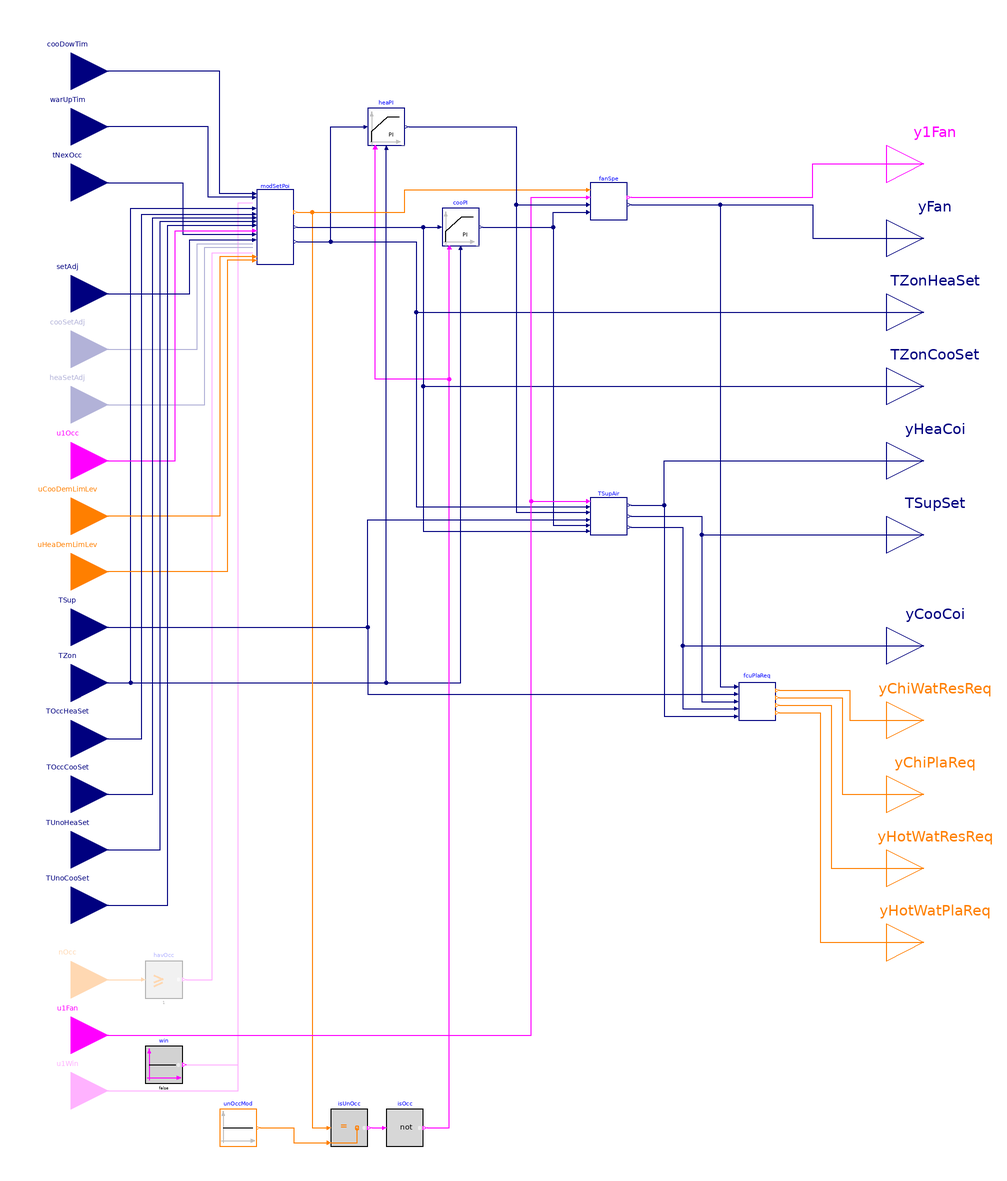

Above is the diagram view of the following Modelica model: its components placed by their Placement annotations and its connect equations drawn as lines.

block Controller
  "Fan coil unit controller that comprises subsequences for controlling fan speed and supply air temperature"

  parameter BuildingsLite.Controls.OBC.ASHRAE.G36.Types.CoolingCoil cooCoi=BuildingsLite.Controls.OBC.ASHRAE.G36.Types.CoolingCoil.WaterBased
    "Cooling coil type"
    annotation (__cdl(ValueInReference=false),
                Dialog(group="System and building parameters"));

  parameter BuildingsLite.Controls.OBC.ASHRAE.G36.Types.HeatingCoil heaCoi=BuildingsLite.Controls.OBC.ASHRAE.G36.Types.HeatingCoil.WaterBased
    "Heating coil type"
    annotation (__cdl(ValueInReference=false),
                Dialog(group="System and building parameters"));

  parameter Boolean have_winSen=false
    "True if the zone has window status sensor"
    annotation(__cdl(ValueInReference=false));

  parameter Boolean have_occSen=false
    "True if the zone has occupancy sensor"
    annotation(__cdl(ValueInReference=false));

  parameter Real heaDea(
    final unit="1",
    displayUnit="1")=0.1
    "Heating loop signal limit above which controller operation changes from deadband mode to heating mode"
    annotation (__cdl(ValueInReference=false),
      Dialog(enable=heaCoi==BuildingsLite.Controls.OBC.ASHRAE.G36.Types.HeatingCoil.WaterBased
             or heaCoi==BuildingsLite.Controls.OBC.ASHRAE.G36.Types.HeatingCoil.Electric));

  parameter Real cooDea(
    final unit="1",
    displayUnit="1")=0.1
    "Cooling loop signal limit above which controller operation changes from deadband mode to cooling mode"
    annotation(__cdl(ValueInReference=false),
      Dialog(enable=cooCoi==BuildingsLite.Controls.OBC.ASHRAE.G36.Types.CoolingCoil.WaterBased
             or cooCoi==BuildingsLite.Controls.OBC.ASHRAE.G36.Types.CoolingCoil.DXCoil));

  parameter BuildingsLite.Controls.OBC.CDL.Types.SimpleController cooConTyp=
    BuildingsLite.Controls.OBC.CDL.Types.SimpleController.PI
    "Type of cooling loop signal controller"
    annotation (Dialog(tab="PID parameters", group="Cooling loop control",
      enable=cooCoi==BuildingsLite.Controls.OBC.ASHRAE.G36.Types.CoolingCoil.WaterBased
             or cooCoi==BuildingsLite.Controls.OBC.ASHRAE.G36.Types.CoolingCoil.DXCoil));

  parameter Real kCoo(
    final unit="1/K")=0.1
    "Gain for cooling control loop signal"
    annotation(Dialog(tab="PID parameters", group="Cooling loop control",
      enable=cooCoi==BuildingsLite.Controls.OBC.ASHRAE.G36.Types.CoolingCoil.WaterBased
             or cooCoi==BuildingsLite.Controls.OBC.ASHRAE.G36.Types.CoolingCoil.DXCoil));

  parameter Real TiCoo(
    final unit="s")=900
    "Time constant of integrator block for cooling control loop signal"
    annotation(Dialog(tab="PID parameters", group="Cooling loop control",
      enable=(cooConTyp == BuildingsLite.Controls.OBC.CDL.Types.SimpleController.PI
              or cooConTyp == BuildingsLite.Controls.OBC.CDL.Types.SimpleController.PID)
          and (cooCoi==BuildingsLite.Controls.OBC.ASHRAE.G36.Types.CoolingCoil.WaterBased
               or cooCoi==BuildingsLite.Controls.OBC.ASHRAE.G36.Types.CoolingCoil.DXCoil)));

  parameter Real TdCoo(
    final unit="s")=0.1
    "Time constant of derivative block for cooling control loop signal"
    annotation (Dialog(tab="PID parameters", group="Cooling loop control",
      enable=(cooConTyp == BuildingsLite.Controls.OBC.CDL.Types.SimpleController.PD
              or cooConTyp == BuildingsLite.Controls.OBC.CDL.Types.SimpleController.PID)
          and (cooCoi==BuildingsLite.Controls.OBC.ASHRAE.G36.Types.CoolingCoil.WaterBased
               or cooCoi==BuildingsLite.Controls.OBC.ASHRAE.G36.Types.CoolingCoil.DXCoil)));

  parameter BuildingsLite.Controls.OBC.CDL.Types.SimpleController heaConTyp=
    BuildingsLite.Controls.OBC.CDL.Types.SimpleController.PI
    "Type of heating loop signal controller"
    annotation(Dialog(tab="PID parameters", group="Heating loop control",
      enable=heaCoi==BuildingsLite.Controls.OBC.ASHRAE.G36.Types.HeatingCoil.WaterBased
             or heaCoi==BuildingsLite.Controls.OBC.ASHRAE.G36.Types.HeatingCoil.Electric));

  parameter Real kHea(
    final unit="1/K")=0.1
    "Gain for heating control loop signal"
    annotation(Dialog(tab="PID parameters", group="Heating loop control",
      enable=heaCoi==BuildingsLite.Controls.OBC.ASHRAE.G36.Types.HeatingCoil.WaterBased
             or heaCoi==BuildingsLite.Controls.OBC.ASHRAE.G36.Types.HeatingCoil.Electric));

  parameter Real TiHea(
    final unit="s")=900
    "Time constant of integrator block for heating control loop signal"
    annotation(Dialog(tab="PID parameters", group="Heating loop control",
      enable=(heaConTyp == BuildingsLite.Controls.OBC.CDL.Types.SimpleController.PI
             or heaConTyp == BuildingsLite.Controls.OBC.CDL.Types.SimpleController.PID)
        and (heaCoi==BuildingsLite.Controls.OBC.ASHRAE.G36.Types.HeatingCoil.WaterBased
             or heaCoi==BuildingsLite.Controls.OBC.ASHRAE.G36.Types.HeatingCoil.Electric)));

  parameter Real TdHea(
    final unit="s")=0.1
    "Time constant of derivative block for heating control loop signal"
    annotation (Dialog(tab="PID parameters", group="Heating loop control",
      enable=(heaConTyp == BuildingsLite.Controls.OBC.CDL.Types.SimpleController.PD
              or heaConTyp == BuildingsLite.Controls.OBC.CDL.Types.SimpleController.PID)
          and (heaCoi==BuildingsLite.Controls.OBC.ASHRAE.G36.Types.HeatingCoil.WaterBased
              or heaCoi==BuildingsLite.Controls.OBC.ASHRAE.G36.Types.HeatingCoil.Electric)));

  parameter BuildingsLite.Controls.OBC.CDL.Types.SimpleController cooCoiConTyp=
    BuildingsLite.Controls.OBC.CDL.Types.SimpleController.PI
    "Type of cooling coil controller"
    annotation(Dialog(tab="PID parameters", group="Cooling coil control",
      enable=cooCoi==BuildingsLite.Controls.OBC.ASHRAE.G36.Types.CoolingCoil.WaterBased
             or cooCoi==BuildingsLite.Controls.OBC.ASHRAE.G36.Types.CoolingCoil.DXCoil));

  parameter Real kCooCoi(
    final unit="1/K")=0.1
    "Gain for cooling coil control signal"
    annotation(Dialog(tab="PID parameters", group="Cooling coil control",
      enable=cooCoi==BuildingsLite.Controls.OBC.ASHRAE.G36.Types.CoolingCoil.WaterBased
             or cooCoi==BuildingsLite.Controls.OBC.ASHRAE.G36.Types.CoolingCoil.DXCoil));

  parameter Real TiCooCoi(
    final unit="s")=900
    "Time constant of integrator block for cooling coil control signal"
    annotation(Dialog(tab="PID parameters", group="Cooling coil control",
      enable=(cooCoiConTyp == BuildingsLite.Controls.OBC.CDL.Types.SimpleController.PI
             or cooCoiConTyp == BuildingsLite.Controls.OBC.CDL.Types.SimpleController.PID)
        and (cooCoi==BuildingsLite.Controls.OBC.ASHRAE.G36.Types.CoolingCoil.WaterBased
             or cooCoi==BuildingsLite.Controls.OBC.ASHRAE.G36.Types.CoolingCoil.DXCoil)));

  parameter Real TdCooCoi(
    final unit="s")=0.1
    "Time constant of derivative block for cooling coil control signal"
    annotation (Dialog(tab="PID parameters", group="Cooling coil control",
      enable=(cooCoiConTyp == BuildingsLite.Controls.OBC.CDL.Types.SimpleController.PD
              or cooCoiConTyp == BuildingsLite.Controls.OBC.CDL.Types.SimpleController.PID)
          and (cooCoi==BuildingsLite.Controls.OBC.ASHRAE.G36.Types.CoolingCoil.WaterBased
              or cooCoi==BuildingsLite.Controls.OBC.ASHRAE.G36.Types.CoolingCoil.DXCoil)));

  parameter BuildingsLite.Controls.OBC.CDL.Types.SimpleController heaCoiConTyp=
    BuildingsLite.Controls.OBC.CDL.Types.SimpleController.PI
    "Type of heating coil controller"
    annotation(Dialog(tab="PID parameters", group="Heating coil control",
      enable=heaCoi==BuildingsLite.Controls.OBC.ASHRAE.G36.Types.HeatingCoil.WaterBased
             or heaCoi==BuildingsLite.Controls.OBC.ASHRAE.G36.Types.HeatingCoil.Electric));

  parameter Real kHeaCoi(
    final unit="1/K")=0.1
    "Gain for heating coil control signal"
    annotation(Dialog(tab="PID parameters", group="Heating coil control",
      enable=heaCoi==BuildingsLite.Controls.OBC.ASHRAE.G36.Types.HeatingCoil.WaterBased
             or heaCoi==BuildingsLite.Controls.OBC.ASHRAE.G36.Types.HeatingCoil.Electric));

  parameter Real TiHeaCoi(
    final unit="s")=900
    "Time constant of integrator block for heating coil control signal"
    annotation(Dialog(tab="PID parameters", group="Heating coil control",
    enable=(heaCoiConTyp == BuildingsLite.Controls.OBC.CDL.Types.SimpleController.PI
            or heaCoiConTyp == BuildingsLite.Controls.OBC.CDL.Types.SimpleController.PID)
        and (heaCoi==BuildingsLite.Controls.OBC.ASHRAE.G36.Types.HeatingCoil.WaterBased
             or heaCoi==BuildingsLite.Controls.OBC.ASHRAE.G36.Types.HeatingCoil.Electric)));

  parameter Real TdHeaCoi(
    final unit="s")=0.1
    "Time constant of derivative block for heatinging coil control signal"
    annotation (Dialog(tab="PID parameters", group="Heating coil control",
      enable=(heaCoiConTyp == BuildingsLite.Controls.OBC.CDL.Types.SimpleController.PD
              or heaCoiConTyp == BuildingsLite.Controls.OBC.CDL.Types.SimpleController.PID)
          and (heaCoi==BuildingsLite.Controls.OBC.ASHRAE.G36.Types.HeatingCoil.WaterBased
              or heaCoi==BuildingsLite.Controls.OBC.ASHRAE.G36.Types.HeatingCoil.Electric)));

  parameter Real uCooFan_min(
    final unit="1")=0.5
    "Cooling loop signal limit at which supply air temperature is at minimum and fan speed starts to be modified"
    annotation (Dialog(tab="Supply air setpoints",
      enable=cooCoi==BuildingsLite.Controls.OBC.ASHRAE.G36.Types.CoolingCoil.WaterBased
             or cooCoi==BuildingsLite.Controls.OBC.ASHRAE.G36.Types.CoolingCoil.DXCoil));

  parameter Real uHeaFan_min(
    final unit="1")=0.5
    "Heating loop signal limit at which supply air temperature is at maximum and fan speed starts to be modified"
    annotation (Dialog(tab="Supply air setpoints",
      enable=heaCoi==BuildingsLite.Controls.OBC.ASHRAE.G36.Types.HeatingCoil.WaterBased
             or heaCoi==BuildingsLite.Controls.OBC.ASHRAE.G36.Types.HeatingCoil.Electric));

  parameter Real TSupSet_max(
    final unit="K",
    displayUnit="degC")
    "Maximum supply air temperature for heating"
    annotation (Dialog(tab="Supply air setpoints",group="Temperature limits",
      enable=heaCoi==BuildingsLite.Controls.OBC.ASHRAE.G36.Types.HeatingCoil.WaterBased
             or heaCoi==BuildingsLite.Controls.OBC.ASHRAE.G36.Types.HeatingCoil.Electric));

  parameter Real TSupSet_min(
    final unit="K",
    displayUnit="degC")
    "Minimum supply air temperature for cooling"
    annotation (Dialog(tab="Supply air setpoints",group="Temperature limits",
      enable=cooCoi==BuildingsLite.Controls.OBC.ASHRAE.G36.Types.CoolingCoil.WaterBased
             or cooCoi==BuildingsLite.Controls.OBC.ASHRAE.G36.Types.CoolingCoil.DXCoil));

  parameter Real deaSpe(
    final unit="1",
    displayUnit="1")=0.1
    "Deadband mode fan speed"
    annotation (__cdl(ValueInReference=false),
      Dialog(tab="Supply air setpoints",group="Fan speed"));

  parameter Real uHeaFan_max(
    final unit="1")=1
    "Maximum heating loop signal at which fan speed is modified"
    annotation (Dialog(tab="Supply air setpoints",group="Fan speed - Heating",
      enable=heaCoi==BuildingsLite.Controls.OBC.ASHRAE.G36.Types.HeatingCoil.WaterBased
             or heaCoi==BuildingsLite.Controls.OBC.ASHRAE.G36.Types.HeatingCoil.Electric));

  parameter Real heaSpe_max(
    final unit="1")=1
    "Maximum fan speed for heating"
    annotation (Dialog(tab="Supply air setpoints",group="Fan speed - Heating",
      enable=heaCoi==BuildingsLite.Controls.OBC.ASHRAE.G36.Types.HeatingCoil.WaterBased
             or heaCoi==BuildingsLite.Controls.OBC.ASHRAE.G36.Types.HeatingCoil.Electric));

  parameter Real heaSpe_min(unit="1")=0.1
    "Minimum fan speed for heating"
    annotation (__cdl(ValueInReference=false),
      Dialog(tab="Supply air setpoints",group="Fan speed - Heating",
      enable=heaCoi==BuildingsLite.Controls.OBC.ASHRAE.G36.Types.HeatingCoil.WaterBased
             or heaCoi==BuildingsLite.Controls.OBC.ASHRAE.G36.Types.HeatingCoil.Electric));

  parameter Real uCooFan_max(unit="1")=1
    "Maximum cooling loop signal at which fan speed is modified"
    annotation (Dialog(tab="Supply air setpoints",group="Fan speed - Cooling",
      enable=cooCoi==BuildingsLite.Controls.OBC.ASHRAE.G36.Types.CoolingCoil.WaterBased
             or cooCoi==BuildingsLite.Controls.OBC.ASHRAE.G36.Types.CoolingCoil.DXCoil));

  parameter Real cooSpe_max(
    final unit="1")=1
    "Maximum fan speed for cooling"
    annotation (Dialog(tab="Supply air setpoints",group="Fan speed - Cooling",
      enable=cooCoi==BuildingsLite.Controls.OBC.ASHRAE.G36.Types.CoolingCoil.WaterBased
             or cooCoi==BuildingsLite.Controls.OBC.ASHRAE.G36.Types.CoolingCoil.DXCoil));

  parameter Real cooSpe_min(
    final unit="1")=0.1
    "Minimum fan speed for cooling"
    annotation (__cdl(ValueInReference=false),
      Dialog(tab="Supply air setpoints",group="Fan speed - Cooling",
      enable=cooCoi==BuildingsLite.Controls.OBC.ASHRAE.G36.Types.CoolingCoil.WaterBased
             or cooCoi==BuildingsLite.Controls.OBC.ASHRAE.G36.Types.CoolingCoil.DXCoil));

  parameter Boolean have_locAdj=true
    "Flag, set to true if both cooling and heating setpoint are adjustable through a single common knob"
    annotation (Dialog(tab="Adjust temperature setpoint", group="General"));

  parameter Boolean sepAdj=false
    "True: cooling and heating setpoint can be adjusted separately"
    annotation (Dialog(tab="Adjust temperature setpoint", group="General"));

  parameter Boolean ignDemLim=false
    "Flag, set to true to exempt individual zone from demand limit setpoint adjustment"
    annotation (Dialog(tab="Adjust temperature setpoint", group="General"));

  parameter Real bouLim=1
    "Threshold of temperature difference for indicating the end of setback or setup mode"
    annotation (Dialog(tab="Adjust temperature setpoint", group="Advanced"));

  parameter Real TActCoo_max(
    final unit="K",
    displayUnit="degC")=300.15
    "Maximum cooling setpoint during on"
    annotation (Dialog(tab="Adjust temperature setpoint", group="Limits"));

  parameter Real TActCoo_min(
    final unit="K",
    displayUnit="degC")=295.15
    "Minimum cooling setpoint during on"
    annotation (Dialog(tab="Adjust temperature setpoint", group="Limits"));

  parameter Real TActHea_max(
    final unit="K",
    displayUnit="degC")=295.15
    "Maximum heating setpoint during on"
    annotation (Dialog(tab="Adjust temperature setpoint", group="Limits"));

  parameter Real TActHea_min(
    final unit="K",
    displayUnit="degC")=291.15
    "Minimum heating setpoint during on"
    annotation (Dialog(tab="Adjust temperature setpoint", group="Limits"));

  parameter Real TWinOpeCooSet(
    final unit="K",
    displayUnit="degC")=322.15
    "Cooling setpoint when window is open"
    annotation (Dialog(tab="Adjust temperature setpoint", group="Limits"));

  parameter Real TWinOpeHeaSet(
    final unit="K",
    displayUnit="degC")=277.15
    "Heating setpoint when window is open"
    annotation (Dialog(tab="Adjust temperature setpoint", group="Limits"));

  parameter Real incTSetDem_1(
    final unit="K")=0.56
    "Cooling setpoint increase value (degK) when cooling demand limit level 1 is imposed"
    annotation (Dialog(tab="Adjust temperature setpoint", group="Demand control adjustment"));

  parameter Real incTSetDem_2(
    final unit="K")=1.1
    "Cooling setpoint increase value (degK) when cooling demand limit level 2 is imposed"
    annotation (Dialog(tab="Adjust temperature setpoint", group="Demand control adjustment"));

  parameter Real incTSetDem_3(
    final unit="K")=2.2
    "Cooling setpoint increase value (degK) when cooling demand limit level 3 is imposed"
    annotation (Dialog(tab="Adjust temperature setpoint", group="Demand control adjustment"));

  parameter Real decTSetDem_1(
    final unit="K")=0.56
    "Heating setpoint decrease value (degK) when heating demand limit level 1 is imposed"
    annotation (Dialog(tab="Adjust temperature setpoint", group="Demand control adjustment"));

  parameter Real decTSetDem_2(
    final unit="K")=1.1
    "Heating setpoint decrease value (degK) when heating demand limit level 2 is imposed"
    annotation (Dialog(tab="Adjust temperature setpoint", group="Demand control adjustment"));

  parameter Real decTSetDem_3(
    final unit="K")=2.2
    "Heating setpoint decrease value (degK) when heating demand limit level 3 is imposed"
    annotation (Dialog(tab="Adjust temperature setpoint", group="Demand control adjustment"));

  parameter Real chiWatPlaReqLim0(
    final unit="1",
    displayUnit="1")=0.1
    "Valve position limit below which zero chilled water plant requests are sent when one request was previously being sent"
    annotation(Dialog(tab="Request limits", group="Chilled water plant requests",
                      enable=cooCoi==BuildingsLite.Controls.OBC.ASHRAE.G36.Types.CoolingCoil.WaterBased));

  parameter Real chiWatResReqLim0(
    final unit="1",
    displayUnit="1")=0.85
    "Valve position limit below which zero chilled water reset requests are sent when one request was previously being sent"
    annotation(Dialog(tab="Request limits", group="Chilled water temperature reset requests",
                      enable=cooCoi==BuildingsLite.Controls.OBC.ASHRAE.G36.Types.CoolingCoil.WaterBased));

  parameter Real chiWatPlaReqLim1(
    final unit="1",
    displayUnit="1")=0.95
    "Valve position limit above which one chilled water plant request is sent"
    annotation(Dialog(tab="Request limits", group="Chilled water plant requests",
                      enable=cooCoi==BuildingsLite.Controls.OBC.ASHRAE.G36.Types.CoolingCoil.WaterBased));

  parameter Real chiWatResReqLim2(
    final unit="K")=2.78
    "Temperature difference limit between setpoint and supply air temperature above which two chilled water reset requests are sent"
    annotation(Dialog(tab="Request limits", group="Chilled water temperature reset requests",
                      enable=cooCoi==BuildingsLite.Controls.OBC.ASHRAE.G36.Types.CoolingCoil.WaterBased));

  parameter Real chiWatResReqTimLim2(
    final unit="s",
    displayUnit="s")=300
    "Time period for which chiWatResReqLim2 has to be exceeded before two chilled water reset requests are sent"
    annotation(Dialog(tab="Request limits", group="Chilled water temperature reset requests",
                      enable=cooCoi==BuildingsLite.Controls.OBC.ASHRAE.G36.Types.CoolingCoil.WaterBased));

  parameter Real chiWatResReqLim3(
    final unit="K")=5.56
    "Temperature difference limit between setpoint and supply air temperature above which three chilled water reset requests are sent"
    annotation(Dialog(tab="Request limits", group="Chilled water temperature reset requests",
                      enable=cooCoi==BuildingsLite.Controls.OBC.ASHRAE.G36.Types.CoolingCoil.WaterBased));

  parameter Real chiWatResReqTimLim3(
    final unit="s",
    displayUnit="s")=300
    "Time period for which chiWatResReqLim3 has to be exceeded before three chilled water reset requests are sent"
    annotation(Dialog(tab="Request limits", group="Chilled water temperature reset requests",
                      enable=cooCoi==BuildingsLite.Controls.OBC.ASHRAE.G36.Types.CoolingCoil.WaterBased));

  parameter Real hotWatPlaReqLim0(
    final unit="1",
    displayUnit="1")=0.1
    "Valve position limit below which zero hot water plant requests are sent when one request was previously being sent"
    annotation(Dialog(tab="Request limits", group="Hot water requests",
                      enable=heaCoi==BuildingsLite.Controls.OBC.ASHRAE.G36.Types.HeatingCoil.WaterBased));

  parameter Real hotWatResReqLim0(
    final unit="1",
    displayUnit="1")=0.85
    "Valve position limit below which zero hot water reset requests are sent when one request was previously being sent"
    annotation(Dialog(tab="Request limits", group="Hot water requests",
                      enable=heaCoi==BuildingsLite.Controls.OBC.ASHRAE.G36.Types.HeatingCoil.WaterBased));

  parameter Real hotWatPlaReqLim1(
    final unit="1",
    displayUnit="1")=0.95
    "Valve position limit above which one hot water plant request is sent"
    annotation(Dialog(tab="Request limits", group="Hot water requests",
                      enable=heaCoi==BuildingsLite.Controls.OBC.ASHRAE.G36.Types.HeatingCoil.WaterBased));

  parameter Real hotWatResReqLim2(
    final unit="K")=8
    "Temperature difference limit between setpoint and supply air temperature above which two hot water reset requests are sent"
    annotation(Dialog(tab="Request limits", group="Hot water requests",
                      enable=heaCoi==BuildingsLite.Controls.OBC.ASHRAE.G36.Types.HeatingCoil.WaterBased));

  parameter Real hotWatResReqTimLim2(
    final unit="s",
    displayUnit="s")=300
    "Time period for which hotWatResReqLim2 has to be exceeded before two hot water reset requests are sent"
    annotation(Dialog(tab="Request limits", group="Hot water requests",
                      enable=heaCoi==BuildingsLite.Controls.OBC.ASHRAE.G36.Types.HeatingCoil.WaterBased));

  parameter Real hotWatResReqLim3(
    final unit="K")=17
    "Temperature difference limit between setpoint and supply air temperature above which three hot water reset requests are sent"
    annotation(Dialog(tab="Request limits", group="Hot water requests",
                      enable=heaCoi==BuildingsLite.Controls.OBC.ASHRAE.G36.Types.HeatingCoil.WaterBased));

  parameter Real hotWatResReqTimLim3(
    final unit="s",
    displayUnit="s")=300
    "Time period for which hotWatResReqLim3 has to be exceeded before three hot water reset requests are sent"
    annotation(Dialog(tab="Request limits", group="Hot water requests",
                      enable=heaCoi==BuildingsLite.Controls.OBC.ASHRAE.G36.Types.HeatingCoil.WaterBased));

  parameter Real uLow(
    final unit="1",
    displayUnit="1")=-0.1
    "Lower limit of the hysteresis for checking temperature difference"
    annotation (__cdl(ValueInReference=false), Dialog(tab="Advanced"));

  parameter Real uHigh(
    final unit="1",
    displayUnit="1")=0.1
    "Higher limit of the hysteresis for checking temperature difference"
    annotation (__cdl(ValueInReference=false), Dialog(tab="Advanced"));

  parameter Real deaHysLim(
    final unit="1",
    displayUnit="1")=0.05
    "Hysteresis limits for cooling and heating loop signals for deadband mode transitions"
    annotation (__cdl(ValueInReference=false), Dialog(tab="Advanced"));

  parameter Real preWarCooTim(
    final unit="s",
    displayUnit="s")=10800
    "Maximum cool-down or warm-up time"
    annotation(Dialog(tab="Advanced", group="Operation mode"));

  parameter Real THys(
    final unit="K")=0.1
    "Hysteresis for checking temperature difference"
    annotation(__cdl(ValueInReference=false), Dialog(tab="Advanced"));

  parameter Real dFanSpe(
    final unit="1",
    displayUnit="1")=0.05
    "Fan speed hysteresis difference"
    annotation(__cdl(ValueInReference=false), Dialog(tab="Advanced"));

  BuildingsLite.Controls.OBC.CDL.Interfaces.BooleanInput u1Occ
    "Current occupancy period, true if it is in occupant period"
    annotation (Placement(transformation(extent={{-260,60},{-220,100}}),
      iconTransformation(extent={{-240,82},{-200,122}})));

  BuildingsLite.Controls.OBC.CDL.Interfaces.BooleanInput u1Win if have_winSen
    "Window status, normally closed (true), when windows open, it becomes false"
    annotation (Placement(transformation(extent={{-260,-280},{-220,-240}}),
      iconTransformation(extent={{-240,-360},{-200,-320}})));

  BuildingsLite.Controls.OBC.CDL.Interfaces.BooleanInput u1Fan
    "Fan proven on signal"
    annotation (Placement(transformation(extent={{-260,-250},{-220,-210}}),
      iconTransformation(extent={{-240,-320},{-200,-280}})));

  BuildingsLite.Controls.OBC.CDL.Interfaces.IntegerInput uCooDemLimLev
    "Cooling demand limit level"
    annotation (Placement(transformation(extent={{-260,30},{-220,70}}),
      iconTransformation(extent={{-240,40},{-200,80}})));

  BuildingsLite.Controls.OBC.CDL.Interfaces.IntegerInput uHeaDemLimLev
    "Heating demand limit level"
    annotation (Placement(transformation(extent={{-260,0},{-220,40}}),
      iconTransformation(extent={{-240,0},{-200,40}})));

  BuildingsLite.Controls.OBC.CDL.Interfaces.IntegerInput nOcc if have_occSen
    "Number of occupants"
    annotation (Placement(transformation(extent={{-260,-220},{-220,-180}}),
      iconTransformation(extent={{-240,-280},{-200,-240}})));

  BuildingsLite.Controls.OBC.CDL.Interfaces.RealInput warUpTim(
    final unit="s",
    displayUnit="min",
    final quantity="Time")
    "Warm-up time retrieved from optimal warm-up block"
    annotation (Placement(transformation(extent={{-260,240},{-220,280}}),
      iconTransformation(extent={{-240,320},{-200,360}})));

  BuildingsLite.Controls.OBC.CDL.Interfaces.RealInput cooDowTim(
    final unit="s",
    displayUnit="min",
    final quantity="Time")
    "Cool-down time retrieved from optimal cool-down block"
    annotation (Placement(transformation(extent={{-260,270},{-220,310}}),
      iconTransformation(extent={{-240,280},{-200,320}})));

  BuildingsLite.Controls.OBC.CDL.Interfaces.RealInput tNexOcc(
    final unit="s",
    displayUnit="min",
    final quantity="Time")
    "Time to next occupied period"
    annotation (Placement(transformation(extent={{-260,210},{-220,250}}),
      iconTransformation(extent={{-240,240},{-200,280}})));

  BuildingsLite.Controls.OBC.CDL.Interfaces.RealInput TZon(
    final unit="K",
    displayUnit="degC",
    final quantity="ThermodynamicTemperature")
    "Measured zone temperatures"
    annotation (Placement(transformation(extent={{-260,-60},{-220,-20}}),
      iconTransformation(extent={{-240,-80},{-200,-40}})));

  BuildingsLite.Controls.OBC.CDL.Interfaces.RealInput TSup(
    final unit="K",
    displayUnit="degC",
    final quantity="ThermodynamicTemperature")
    "Measured supply air temperature"
    annotation (Placement(transformation(extent={{-260,-30},{-220,10}}),
      iconTransformation(extent={{-240,-40},{-200,0}})));

  BuildingsLite.Controls.OBC.CDL.Interfaces.RealInput setAdj(
    final unit="K",
    displayUnit="degC",
    final quantity="TemperatureDifference")
    if have_locAdj and not sepAdj
    "Setpoint adjustment value"
    annotation (Placement(transformation(extent={{-260,150},{-220,190}}),
      iconTransformation(extent={{-240,200},{-200,240}})));

  BuildingsLite.Controls.OBC.CDL.Interfaces.RealInput cooSetAdj(
    final unit="K",
    displayUnit="degC",
    final quantity="TemperatureDifference") if have_locAdj and sepAdj
    "Cooling setpoint adjustment value"
    annotation (Placement(transformation(extent={{-260,120},{-220,160}}),
      iconTransformation(extent={{-240,160},{-200,200}})));

  BuildingsLite.Controls.OBC.CDL.Interfaces.RealInput heaSetAdj(
    final unit="K",
    displayUnit="degC",
    final quantity="TemperatureDifference") if have_locAdj and sepAdj
    "Heating setpoint adjustment value"
    annotation (Placement(transformation(extent={{-260,90},{-220,130}}),
      iconTransformation(extent={{-240,122},{-200,162}})));

  BuildingsLite.Controls.OBC.CDL.Interfaces.RealInput TOccHeaSet(
    final unit="K",
    displayUnit="degC",
    final quantity="ThermodynamicTemperature")
    "Occupied heating setpoint temperature"
    annotation (Placement(transformation(extent={{-260,-90},{-220,-50}}),
      iconTransformation(extent={{-240,-120},{-200,-80}})));

  BuildingsLite.Controls.OBC.CDL.Interfaces.RealInput TOccCooSet(
    final unit="K",
    displayUnit="degC",
    final quantity="ThermodynamicTemperature")
    "Occupied cooling setpoint temperature"
    annotation (Placement(transformation(extent={{-260,-120},{-220,-80}}),
      iconTransformation(extent={{-240,-160},{-200,-120}})));

  BuildingsLite.Controls.OBC.CDL.Interfaces.RealInput TUnoHeaSet(
    final unit="K",
    displayUnit="degC",
    final quantity="ThermodynamicTemperature")
    "Unoccupied heating setpoint temperature"
    annotation (Placement(transformation(extent={{-260,-150},{-220,-110}}),
      iconTransformation(extent={{-240,-200},{-200,-160}})));

  BuildingsLite.Controls.OBC.CDL.Interfaces.RealInput TUnoCooSet(
    final unit="K",
    displayUnit="degC",
    final quantity="ThermodynamicTemperature")
    "Unoccupied cooling setpoint temperature"
    annotation (Placement(transformation(extent={{-260,-180},{-220,-140}}),
      iconTransformation(extent={{-240,-240},{-200,-200}})));

  BuildingsLite.Controls.OBC.CDL.Interfaces.BooleanOutput y1Fan
    "Fan command on status"
    annotation (Placement(transformation(extent={{200,220},{240,260}}),
      iconTransformation(extent={{200,180},{240,220}})));

  BuildingsLite.Controls.OBC.CDL.Interfaces.IntegerOutput yChiWatResReq
    if cooCoi==BuildingsLite.Controls.OBC.ASHRAE.G36.Types.CoolingCoil.WaterBased
    "Chilled water reset request"
    annotation (Placement(transformation(extent={{200,-80},{240,-40}}),
      iconTransformation(extent={{200,-100},{240,-60}})));

  BuildingsLite.Controls.OBC.CDL.Interfaces.IntegerOutput yChiPlaReq
    if cooCoi==BuildingsLite.Controls.OBC.ASHRAE.G36.Types.CoolingCoil.WaterBased
    "Chiller plant requests"
    annotation (Placement(transformation(extent={{200,-120},{240,-80}}),
      iconTransformation(extent={{200,-140},{240,-100}})));

  BuildingsLite.Controls.OBC.CDL.Interfaces.IntegerOutput yHotWatResReq
     if heaCoi==BuildingsLite.Controls.OBC.ASHRAE.G36.Types.HeatingCoil.WaterBased
    "Hot water reset requests"
    annotation (Placement(transformation(extent={{200,-160},{240,-120}}),
      iconTransformation(extent={{200,-180},{240,-140}})));

  BuildingsLite.Controls.OBC.CDL.Interfaces.IntegerOutput yHotWatPlaReq
    if heaCoi==BuildingsLite.Controls.OBC.ASHRAE.G36.Types.HeatingCoil.WaterBased
    "Hot water plant requests"
    annotation (Placement(transformation(extent={{200,-200},{240,-160}}),
      iconTransformation(extent={{200,-220},{240,-180}})));

  BuildingsLite.Controls.OBC.CDL.Interfaces.RealOutput TSupSet(
    final unit="K",
    displayUnit="degC",
    final quantity="ThermodynamicTemperature")
    "Supply air temperature setpoint"
    annotation (Placement(transformation(extent={{200,20},{240,60}}),
      iconTransformation(extent={{200,-60},{240,-20}})));

  BuildingsLite.Controls.OBC.CDL.Interfaces.RealOutput yFan(
    final min=0,
    final max=1,
    final unit="1")
    "Fan command speed"
    annotation (Placement(transformation(extent={{200,180},{240,220}}),
      iconTransformation(extent={{200,140},{240,180}})));

  BuildingsLite.Controls.OBC.CDL.Interfaces.RealOutput TZonHeaSet(
    final unit="K",
    displayUnit="degC",
    final quantity="ThermodynamicTemperature")
    "Heating setpoint temperature"
    annotation (Placement(transformation(extent={{200,140},{240,180}}),
      iconTransformation(extent={{200,100},{240,140}})));

  BuildingsLite.Controls.OBC.CDL.Interfaces.RealOutput TZonCooSet(
    final unit="K",
    displayUnit="degC",
    final quantity="ThermodynamicTemperature")
    "Cooling setpoint temperature"
    annotation (Placement(transformation(extent={{200,100},{240,140}}),
      iconTransformation(extent={{200,60},{240,100}})));

  BuildingsLite.Controls.OBC.CDL.Interfaces.RealOutput yCooCoi(
    final min=0,
    final max=1,
    final unit="1")
      if cooCoi==BuildingsLite.Controls.OBC.ASHRAE.G36.Types.CoolingCoil.WaterBased
      or cooCoi==BuildingsLite.Controls.OBC.ASHRAE.G36.Types.CoolingCoil.DXCoil
    "Cooling coil control signal"
    annotation (Placement(transformation(extent={{200,-40},{240,0}}),
      iconTransformation(extent={{200,-20},{240,20}})));

  BuildingsLite.Controls.OBC.CDL.Interfaces.RealOutput yHeaCoi(
    final min=0,
    final max=1,
    final unit="1")
      if heaCoi==BuildingsLite.Controls.OBC.ASHRAE.G36.Types.HeatingCoil.WaterBased
      or heaCoi==BuildingsLite.Controls.OBC.ASHRAE.G36.Types.HeatingCoil.Electric
    "Heating coil control signal"
    annotation (Placement(transformation(extent={{200,60},{240,100}}),
      iconTransformation(extent={{200,20},{240,60}})));

  BuildingsLite.Controls.OBC.ASHRAE.G36.AHUs.SingleZone.VAV.SetPoints.ModeAndSetPoints modSetPoi(
    final have_winSen=have_winSen,
    final have_occSen=have_occSen,
    final sepAdj=sepAdj,
    final TActCoo_max=TActCoo_max,
    final TActCoo_min=TActCoo_min,
    final TActHea_max=TActHea_max,
    final TActHea_min=TActHea_min,
    final TWinOpeCooSet=TWinOpeCooSet,
    final TWinOpeHeaSet=TWinOpeHeaSet,
    final have_locAdj=have_locAdj,
    final ignDemLim=ignDemLim,
    final incTSetDem_1=incTSetDem_1,
    final incTSetDem_2=incTSetDem_2,
    final incTSetDem_3=incTSetDem_3,
    final decTSetDem_1=decTSetDem_1,
    final decTSetDem_2=decTSetDem_2,
    final decTSetDem_3=decTSetDem_3,
    final bouLim=bouLim,
    final uLow=uLow,
    final uHigh=uHigh,
    final preWarCooTim=preWarCooTim)
    "Zone setpoint and operation mode"
    annotation (Placement(transformation(origin = {0, -4}, extent = {{-140, 190}, {-120, 230}})));

  BuildingsLite.Controls.OBC.CDL.Reals.PIDWithReset cooPI(
    final reverseActing=false,
    final controllerType=cooConTyp,
    final k=kCoo,
    final Ti=TiCoo,
    final Td=TdCoo,
    r=5)
      if cooCoi == BuildingsLite.Controls.OBC.ASHRAE.G36.Types.CoolingCoil.WaterBased
      or cooCoi == BuildingsLite.Controls.OBC.ASHRAE.G36.Types.CoolingCoil.DXCoil
    "Zone cooling control signal"
    annotation (Placement(transformation(extent={{-40,196},{-20,216}})));

  BuildingsLite.Controls.OBC.CDL.Reals.PIDWithReset heaPI(
    final controllerType=heaConTyp,
    final k=kHea,
    final Ti=TiHea,
    final Td=TdHea,
    r=5)
      if heaCoi == BuildingsLite.Controls.OBC.ASHRAE.G36.Types.HeatingCoil.WaterBased
      or heaCoi == BuildingsLite.Controls.OBC.ASHRAE.G36.Types.HeatingCoil.Electric
    "Zone heating control signal"
    annotation (Placement(transformation(extent={{-80,250},{-60,270}})));

  BuildingsLite.Controls.OBC.ASHRAE.G36.FanCoilUnits.Subsequences.PlantRequests fcuPlaReq(
    final have_hotWatCoi=heaCoi == BuildingsLite.Controls.OBC.ASHRAE.G36.Types.HeatingCoil.WaterBased,
    final have_chiWatCoi=cooCoi == BuildingsLite.Controls.OBC.ASHRAE.G36.Types.CoolingCoil.WaterBased,
    final cooSpe_max=cooSpe_max,
    final heaSpe_max=heaSpe_max,
    final chiWatPlaReqLim0=chiWatPlaReqLim0,
    final chiWatResReqLim0=chiWatResReqLim0,
    final chiWatPlaReqLim1=chiWatPlaReqLim1,
    final chiWatResReqLim2=chiWatResReqLim2,
    final chiWatResReqTimLim2=chiWatResReqTimLim2,
    final chiWatResReqLim3=chiWatResReqLim3,
    final chiWatResReqTimLim3=chiWatResReqTimLim3,
    final hotWatPlaReqLim0=hotWatPlaReqLim0,
    final hotWatResReqLim0=hotWatResReqLim0,
    final hotWatPlaReqLim1=hotWatPlaReqLim1,
    final hotWatResReqLim2=hotWatResReqLim2,
    final hotWatResReqTimLim2=hotWatResReqTimLim2,
    final hotWatResReqLim3=hotWatResReqLim3,
    final hotWatResReqTimLim3=hotWatResReqTimLim3,
    final THys=THys,
    final dFanSpe=dFanSpe)
      if cooCoi == BuildingsLite.Controls.OBC.ASHRAE.G36.Types.CoolingCoil.WaterBased
      or heaCoi == BuildingsLite.Controls.OBC.ASHRAE.G36.Types.HeatingCoil.WaterBased
    "Block for generating chilled water requests and hot water requests for their respective plants"
    annotation (Placement(transformation(extent={{120,-60},{140,-40}})));

  BuildingsLite.Controls.OBC.CDL.Integers.Sources.Constant unOccMod(
    final k=BuildingsLite.Controls.OBC.ASHRAE.G36.Types.OperationModes.unoccupied)
    "Unoccupied mode"
    annotation (Placement(transformation(extent={{-160,-290},{-140,-270}})));

  BuildingsLite.Controls.OBC.CDL.Integers.Equal isUnOcc
    "Check if current operation mode is unoccupied mode"
    annotation (Placement(transformation(extent={{-100,-290},{-80,-270}})));

  BuildingsLite.Controls.OBC.CDL.Logical.Not isOcc
    "If in unoccupied mode, switch off"
    annotation (Placement(transformation(extent={{-70,-290},{-50,-270}})));

  BuildingsLite.Controls.OBC.CDL.Integers.GreaterEqualThreshold havOcc(
    final t=1) if have_occSen
    "Check if there is occupant"
    annotation (Placement(transformation(origin = {2, 10}, extent = {{-202, -220}, {-182, -200}})));

  BuildingsLite.Controls.OBC.ASHRAE.G36.FanCoilUnits.Subsequences.SupplyAirTemperature
    TSupAir(
    final have_cooCoi=cooCoi == BuildingsLite.Controls.OBC.ASHRAE.G36.Types.CoolingCoil.WaterBased
         or cooCoi == BuildingsLite.Controls.OBC.ASHRAE.G36.Types.CoolingCoil.DXCoil,
    final have_heaCoi=heaCoi == BuildingsLite.Controls.OBC.ASHRAE.G36.Types.HeatingCoil.WaterBased
         or heaCoi == BuildingsLite.Controls.OBC.ASHRAE.G36.Types.HeatingCoil.Electric,
    final TSupSet_max=TSupSet_max,
    final uHea_max=uHeaFan_min,
    final TSupSet_min=TSupSet_min,
    final uCoo_max=uCooFan_min,
    final heaDea=heaDea,
    final cooDea=cooDea,
    final cooCoiConTyp=cooCoiConTyp,
    final kCooCoi=kCooCoi,
    final TiCooCoi=TiCooCoi,
    final TdCooCoi=TdCooCoi,
    final heaCoiConTyp=heaCoiConTyp,
    final kHeaCoi=kHeaCoi,
    final TiHeaCoi=TiHeaCoi,
    final TdHeaCoi=TdHeaCoi,
    final deaHysLim=deaHysLim) "Supply air temperature setpoint controller"
    annotation (Placement(transformation(extent={{40,40},{60,60}})));

  BuildingsLite.Controls.OBC.ASHRAE.G36.FanCoilUnits.Subsequences.FanSpeed fanSpe(
    final have_cooCoi=cooCoi == BuildingsLite.Controls.OBC.ASHRAE.G36.Types.CoolingCoil.WaterBased
                   or cooCoi == BuildingsLite.Controls.OBC.ASHRAE.G36.Types.CoolingCoil.DXCoil,
    final have_heaCoi=heaCoi == BuildingsLite.Controls.OBC.ASHRAE.G36.Types.HeatingCoil.WaterBased
                   or heaCoi == BuildingsLite.Controls.OBC.ASHRAE.G36.Types.HeatingCoil.Electric,
    final deaSpe=deaSpe,
    final heaSpe_min=heaSpe_min,
    final uHea_min=uHeaFan_min,
    final heaSpe_max=heaSpe_max,
    final uHea_max=uHeaFan_max,
    final cooSpe_min=cooSpe_min,
    final uCoo_min=uCooFan_min,
    final cooSpe_max=cooSpe_max,
    final uCoo_max=uCooFan_max,
    final heaDea=heaDea,
    final cooDea=cooDea,
    final deaHysLim=deaHysLim) "Fan speed controller"
    annotation (Placement(transformation(extent={{40,210},{60,230}})));

protected
  BuildingsLite.Controls.OBC.CDL.Logical.Sources.Constant win(
    final k=false) if not have_winSen
    "Window status"
    annotation (Placement(transformation(origin = {0, -66}, extent = {{-200, -190}, {-180, -170}})));

equation
  connect(unOccMod.y, isUnOcc.u2) annotation (Line(points={{-138,-280},{-120,-280},
          {-120,-288},{-102,-288}}, color={255,127,0}));
  connect(isUnOcc.y, isOcc.u)
    annotation (Line(points={{-78,-280},{-72,-280}}, color={255,0,255}));
  connect(TZon, cooPI.u_m) annotation (Line(points={{-240,-40},{-30,-40},{-30,194}},
          color={0,0,127}));
  connect(isOcc.y, heaPI.trigger) annotation (Line(points={{-48,-280},{-36,-280},
          {-36,124},{-76,124},{-76,248}}, color={255,0,255}));
  connect(isOcc.y, cooPI.trigger) annotation (Line(points={{-48,-280},{-36,-280},
          {-36,194}}, color={255,0,255}));
  connect(TZon, heaPI.u_m) annotation (Line(points={{-240,-40},{-70,-40},{-70,248}},
          color={0,0,127}));
  connect(modSetPoi.THeaSet, heaPI.u_s) annotation (Line(points={{-118,198},{-100,
          198},{-100,260},{-82,260}},      color={0,0,127}));
  connect(modSetPoi.THeaSet, TZonHeaSet) annotation (Line(points={{-118,198},{-54,
          198},{-54,160},{220,160}},        color={0,0,127}));
  connect(modSetPoi.TCooSet, cooPI.u_s) annotation (Line(points={{-118, 206},{-42,206}}, color={0,0,127}));
  connect(modSetPoi.TCooSet, TZonCooSet) annotation (Line(points={{-118,206},{-50,
          206},{-50,120},{220,120}},    color={0,0,127}));
  connect(TZon, modSetPoi.TZon) annotation (Line(points={{-240,-40},{-208,-40},{
          -208,216},{-142,216}}, color={0,0,127}));
  connect(tNexOcc, modSetPoi.tNexOcc) annotation (Line(points={{-240,230},{-180,
          230},{-180,202},{-142,202}}, color={0,0,127}));
  connect(u1Occ, modSetPoi.u1Occ) annotation (Line(points={{-240,80},{-184,80},{
          -184,204},{-142,204}}, color={255,0,255}));
  connect(modSetPoi.yOpeMod, isUnOcc.u1) annotation (Line(points={{-118,214},{-110,
          214},{-110,-280},{-102,-280}}, color={255,127,0}));
  connect(win.y, modSetPoi.u1Win) annotation (Line(points={{-178,-246},{-150,-246},
          {-150,219},{-142,219}}, color={255,0,255}));
  connect(u1Win, modSetPoi.u1Win) annotation (Line(points={{-240,-260},{-150,-260},
          {-150,219},{-142,219}}, color={255,0,255}));
  connect(havOcc.y, modSetPoi.u1OccSen) annotation (Line(points={{-178,-200},{-164,
          -200},{-164,192},{-142,192}},                     color={255,0,255}));
  connect(modSetPoi.warUpTim, warUpTim) annotation (Line(points={{-142,222},{-166,
          222},{-166,260},{-240,260}}, color={0,0,127}));
  connect(modSetPoi.cooDowTim, cooDowTim) annotation (Line(points={{-142,224},{-160,
          224},{-160,290},{-240,290}}, color={0,0,127}));
  connect(modSetPoi.uCooDemLimLev, uCooDemLimLev) annotation (Line(points={{-142,
          190},{-160,190},{-160,50},{-240,50}}, color={255,127,0}));
  connect(modSetPoi.uHeaDemLimLev, uHeaDemLimLev) annotation (Line(points={{-142,
          188},{-156,188},{-156,20},{-240,20}}, color={255,127,0}));
  connect(TSupAir.yCooCoi, yCooCoi) annotation (Line(points={{62,44},{90,44},{90,
          -20},{220,-20}}, color={0,0,127}));
  connect(TSupAir.yHeaCoi, yHeaCoi) annotation (Line(points={{62,56},{80,56},{80,
          80},{220,80}}, color={0,0,127}));
  connect(TSupAir.TSupSet, TSupSet) annotation (Line(points={{62,50},{100,50},{100,
          40},{220,40}}, color={0,0,127}));
  connect(fanSpe.yFan, yFan) annotation (Line(points={{62,218},{160,218},{160,200},
          {220,200}}, color={0,0,127}));
  connect(fanSpe.y1Fan, y1Fan) annotation (Line(points={{62,222},{160,222},{160,
          240},{220,240}}, color={255,0,255}));
  connect(modSetPoi.yOpeMod, fanSpe.opeMod) annotation (Line(points={{-118,214},
          {-60,214},{-60,226},{38,226}},  color={255,127,0}));
  connect(TSup, TSupAir.TAirSup) annotation (Line(points={{-240,-10},{-80,-10},{
          -80,48},{38,48}},color={0,0,127}));
  connect(u1Fan, fanSpe.u1FanPro) annotation (Line(points={{-240,-230},{8,-230},
          {8,222},{38,222}},  color={255,0,255}));
  connect(heaPI.y, fanSpe.uHea) annotation (Line(points={{-58,260},{0,260},{0,218},
          {38,218}},  color={0,0,127}));
  connect(cooPI.y, fanSpe.uCoo) annotation (Line(points={{-18,206},{20,206},{20,
          214},{38,214}},  color={0,0,127}));
  connect(modSetPoi.TCooSet,TSupAir.TZonCooSet)  annotation (Line(points={{-118,
          206},{-50,206},{-50,42},{38,42}},    color={0,0,127}));
  connect(modSetPoi.THeaSet,TSupAir.TZonHeaSet)  annotation (Line(points={{-118,
          198},{-54,198},{-54,55},{38,55}},    color={0,0,127}));
  connect(cooPI.y, TSupAir.uCoo) annotation (Line(points={{-18,206},{20,206},{20,
          45},{38,45}},    color={0,0,127}));
  connect(heaPI.y, TSupAir.uHea) annotation (Line(points={{-58,260},{0,260},{0,52},
          {38,52}},   color={0,0,127}));
  connect(u1Fan, TSupAir.u1Fan) annotation (Line(points={{-240,-230},{8,-230},{8,
          58},{38,58}}, color={255,0,255}));
  connect(nOcc, havOcc.u) annotation (Line(points={{-240,-200},{-202,-200}},
          color={255,127,0}));
  connect(cooSetAdj, modSetPoi.cooSetAdj) annotation (Line(points={{-240,140},{-172,
          140},{-172,197},{-142,197}}, color={0,0,127}));
  connect(heaSetAdj, modSetPoi.heaSetAdj) annotation (Line(points={{-240,110},{-168,
          110},{-168,195},{-142,195}}, color={0,0,127}));
  connect(TSup, fcuPlaReq.TAirSup) annotation (Line(points={{-240,-10},{-80,-10},
          {-80,-46},{118,-46}}, color={0,0,127}));
  connect(fcuPlaReq.yChiWatResReq, yChiWatResReq) annotation (Line(points={{142,-44},
          {180,-44},{180,-60},{220,-60}},  color={255,127,0}));
  connect(fcuPlaReq.yChiPlaReq, yChiPlaReq) annotation (Line(points={{142,-48},{
          176,-48},{176,-100},{220,-100}}, color={255,127,0}));
  connect(fcuPlaReq.yHotWatResReq, yHotWatResReq) annotation (Line(points={{142,-52},
          {170,-52},{170,-140},{220,-140}}, color={255,127,0}));
  connect(fcuPlaReq.yHotWatPlaReq, yHotWatPlaReq) annotation (Line(points={{142,-56},
          {164,-56},{164,-180},{220,-180}}, color={255,127,0}));
  connect(TSupAir.TSupSet, fcuPlaReq.TAirSupSet) annotation (Line(points={{62,50},
          {100,50},{100,-50},{118,-50}}, color={0,0,127}));
  connect(fanSpe.yFan, fcuPlaReq.uFan) annotation (Line(points={{62,218},{110,218},
          {110,-42},{118,-42}},  color={0,0,127}));
  connect(TOccHeaSet, modSetPoi.TOccHeaSet) annotation (Line(points={{-240,-70},
          {-202,-70},{-202,213},{-142,213}}, color={0,0,127}));
  connect(TOccCooSet, modSetPoi.TOccCooSet) annotation (Line(points={{-240,-100},
          {-196,-100},{-196,211},{-142,211}}, color={0,0,127}));
  connect(TUnoHeaSet, modSetPoi.TUnoHeaSet) annotation (Line(points={{-240,-130},
          {-192,-130},{-192,209},{-142,209}}, color={0,0,127}));
  connect(TUnoCooSet, modSetPoi.TUnoCooSet) annotation (Line(points={{-240,-160},
          {-188,-160},{-188,207},{-142,207}}, color={0,0,127}));
  connect(TSupAir.yHeaCoi, fcuPlaReq.uHeaCoiSet) annotation (Line(points={{62,56},
          {80,56},{80,-58},{118,-58}}, color={0,0,127}));
  connect(TSupAir.yCooCoi, fcuPlaReq.uCooCoiSet) annotation (Line(points={{62,44},
          {90,44},{90,-53.8},{118,-53.8}}, color={0,0,127}));
  connect(setAdj, modSetPoi.setAdj) annotation (Line(points={{-240,170},{-176,170},
          {-176,199},{-142,199}}, color={0,0,127}));
annotation (defaultComponentName="conFCU",
    Icon(coordinateSystem(preserveAspectRatio=false, extent={{-200,-360},{200,360}}),
        graphics={Rectangle(
          extent={{-200,-360},{200,360}},
          lineColor={0,0,127},
          fillColor={255,255,255},
          fillPattern=FillPattern.Solid),
        Text(
          extent={{-200,460},{200,360}},
          textString="%name",
          textColor={0,0,255}),
        Text(
          extent={{-196,276},{-130,248}},
          textColor={0,0,127},
          textString="tNexOcc"),
        Text(
          extent={{-200,-48},{-156,-68}},
          textColor={0,0,127},
          textString="TZon"),
        Text(
          extent={{-200,116},{-134,94}},
          textColor={255,0,255},
          textString="u1Occ"),
        Text(
          extent={{-200,-8},{-152,-30}},
          textColor={0,0,127},
          textString="TSup"),
        Text(
          extent={{-198,-272},{-152,-244}},
          textColor={244,125,35},
          textString="nOcc",
          visible=have_occSen),
        Text(
          visible=have_winSen,
          extent={{-196,-326},{-152,-348}},
          textColor={255,0,255},
          textString="u1Win"),
        Text(
          extent={{132,-22},{198,-56}},
          textColor={0,0,127},
          textString="TSupSet"),
        Text(
          extent={{156,178},{198,142}},
          textColor={0,0,127},
          textString="yFan"),
        Text(
          extent={{90,136},{194,102}},
          textColor={0,0,127},
          textString="TZonHeaSet"),
        Text(
          extent={{98,100},{196,60}},
          textColor={0,0,127},
          textString="TZonCooSet"),
        Text(
          extent={{130,62},{196,22}},
          textColor={0,0,127},
          textString="yHeaCoi",
          visible=heaCoi == BuildingsLite.Controls.OBC.ASHRAE.G36.Types.HeatingCoil.WaterBased
               or heaCoi == BuildingsLite.Controls.OBC.ASHRAE.G36.Types.HeatingCoil.Electric),
        Text(
          extent={{130,22},{196,-18}},
          textColor={0,0,127},
          textString="yCooCoi",
          visible=cooCoi == BuildingsLite.Controls.OBC.ASHRAE.G36.Types.CoolingCoil.WaterBased
               or cooCoi == BuildingsLite.Controls.OBC.ASHRAE.G36.Types.CoolingCoil.DXCoil),
        Text(
          extent={{-198,356},{-116,324}},
          textColor={0,0,127},
          textString="warUpTim"),
        Text(
          extent={{-200,318},{-104,284}},
          textColor={0,0,127},
          textString="cooDowTim"),
        Text(
          extent={{-200,72},{-54,48}},
          textColor={255,127,0},
          textString="uCooDemLimLev"),
        Text(
          extent={{-200,30},{-56,6}},
          textColor={255,127,0},
          textString="uHeaDemLimLev"),
        Text(
          extent={{-196,-290},{-144,-310}},
          textColor={255,0,255},
          textString="u1Fan"),
        Text(
          extent={{142,214},{198,190}},
          textColor={255,0,255},
          textString="y1Fan"),
        Text(
          extent={{-198,236},{-146,212}},
          textColor={0,0,127},
          textString="setAdj",
          visible=have_locAdj and not sepAdj),
        Text(
          extent={{70,-88},{198,-66}},
          textColor={244,125,35},
          textString="yChiWatResReq",
          visible=cooCoi == BuildingsLite.Controls.OBC.ASHRAE.G36.Types.CoolingCoil.WaterBased),
        Text(
          extent={{108,-128},{198,-108}},
          textColor={244,125,35},
          textString="yChiPlaReq",
          visible=cooCoi == BuildingsLite.Controls.OBC.ASHRAE.G36.Types.CoolingCoil.WaterBased),
        Text(
          extent={{76,-172},{196,-146}},
          textColor={244,125,35},
          textString="yHotWatResReq",
          visible=heaCoi == BuildingsLite.Controls.OBC.ASHRAE.G36.Types.HeatingCoil.WaterBased),
        Text(
          extent={{84,-214},{198,-186}},
          textColor={244,125,35},
          textString="yHotWatPlaReq",
          visible=heaCoi == BuildingsLite.Controls.OBC.ASHRAE.G36.Types.HeatingCoil.WaterBased),
        Text(
          extent={{-196,-86},{-96,-114}},
          textColor={0,0,127},
          textString="TOccHeaSet"),
        Text(
          extent={{-196,-128},{-100,-152}},
          textColor={0,0,127},
          textString="TOccCooSet"),
        Text(
          extent={{-200,-168},{-104,-190}},
          textColor={0,0,127},
          textString="TUnoHeaSet"),
        Text(
          extent={{-200,-208},{-104,-230}},
          textColor={0,0,127},
          textString="TUnoCooSet"),
        Text(
          extent={{-196,196},{-124,168}},
          textColor={0,0,127},
          textString="cooSetAdj",
          visible=have_locAdj and sepAdj),
        Text(
          extent={{-196,156},{-124,128}},
          textColor={0,0,127},
          textString="heaSetAdj",
          visible=have_locAdj and sepAdj)}),
          Diagram(coordinateSystem(
          preserveAspectRatio=false, extent={{-220,-300},{200,300}})),
Documentation(info="<html>
<p>
Block for fan coil unit control. It outputs supply fan enable signal and speed signal,
the supply air temperature setpoint, the zone air heating and cooling setpoints,
and commanded valve positions for heating and cooling coils.
</p>
<p>
It is implemented according to the ASHRAE Guideline 36-2021, Part 5.22.
</p>
<p>
The sequences consist of the following subsequences.
</p>
<h4>Supply fan control</h4>
<p>
The supply fan control is implemented according to Part 5.22.4. It outputs
the control signals for supply fan enable <code>yFan</code> and the fan speed
<code>yFanSpe</code>.
See
<a href=\"modelica://BuildingsLite.Controls.OBC.ASHRAE.G36.FanCoilUnits.Subsequences.FanSpeed\">
BuildingsLite.Controls.OBC.ASHRAE.G36.FanCoilUnits.Subsequences.FanSpeed</a> for a detailed
description.
</p>
<h4>Supply air temperature setpoint</h4>
<p>
The supply air temperature setpoint control sequences are implemented based on Part 5.22.4.
The block outputs a supply air temperature setpoint signal <code>TSupSet</code>,
and control signals for the heating coil <code>yHeaCoi</code> and the cooling coil
<code>yCooCoi</code>. See
<a href=\"modelica://BuildingsLite.Controls.OBC.ASHRAE.G36.FanCoilUnits.Subsequences.SupplyAirTemperature\">
BuildingsLite.Controls.OBC.ASHRAE.G36.FanCoilUnits.Subsequences.SupplyAirTemperature</a>
for a detailed description.
</p>
<h4>Zone air heating and cooling setpoints</h4>
<p>
The zone air heating setpoint <code>TZonHeaSet</code>and cooling setpoint <code>TZonHeaSet</code>
as well as system operation mode signal <code>modSetPoi.yOpeMod</code> are described at
<a href=\"modelica://BuildingsLite.Controls.OBC.ASHRAE.G36.AHUs.SingleZone.VAV.SetPoints.ModeAndSetPoints\">
BuildingsLite.Controls.OBC.ASHRAE.G36.AHUs.SingleZone.VAV.SetPoints.ModeAndSetPoints</a>.
</p>
<h4>Plant requests</h4>
<p>
The plant requests are implemented based on Part 5.22.8.
The block outputs a chilled water plant request <code>yChiPlaReq</code>, chilled
water supply temperature reset request <code>yChiWatResReq</code>, hot water plant
request <code>yHotWatPlaReq</code> and hot water supply temperature reset request
<code>yHotWatResReq</code>. See
<a href=\"modelica://BuildingsLite.Controls.OBC.ASHRAE.G36.FanCoilUnits.Subsequences.PlantRequests\">
BuildingsLite.Controls.OBC.ASHRAE.G36.FanCoilUnits.Subsequences.PlantRequests</a>
for a detailed description.
</p>
</html>",
revisions="<html>
<ul>
<li>
November 20, 2025, by Karthik Devaprasad:<br/>
Added error scaling factors to PI blocks for heating and cooling loop signal
generation.
</li>
<li>
March 22, 2022, by Karthik Devaprasad:<br/>
First implementation.
</li>
</ul>
</html>"));
end Controller;